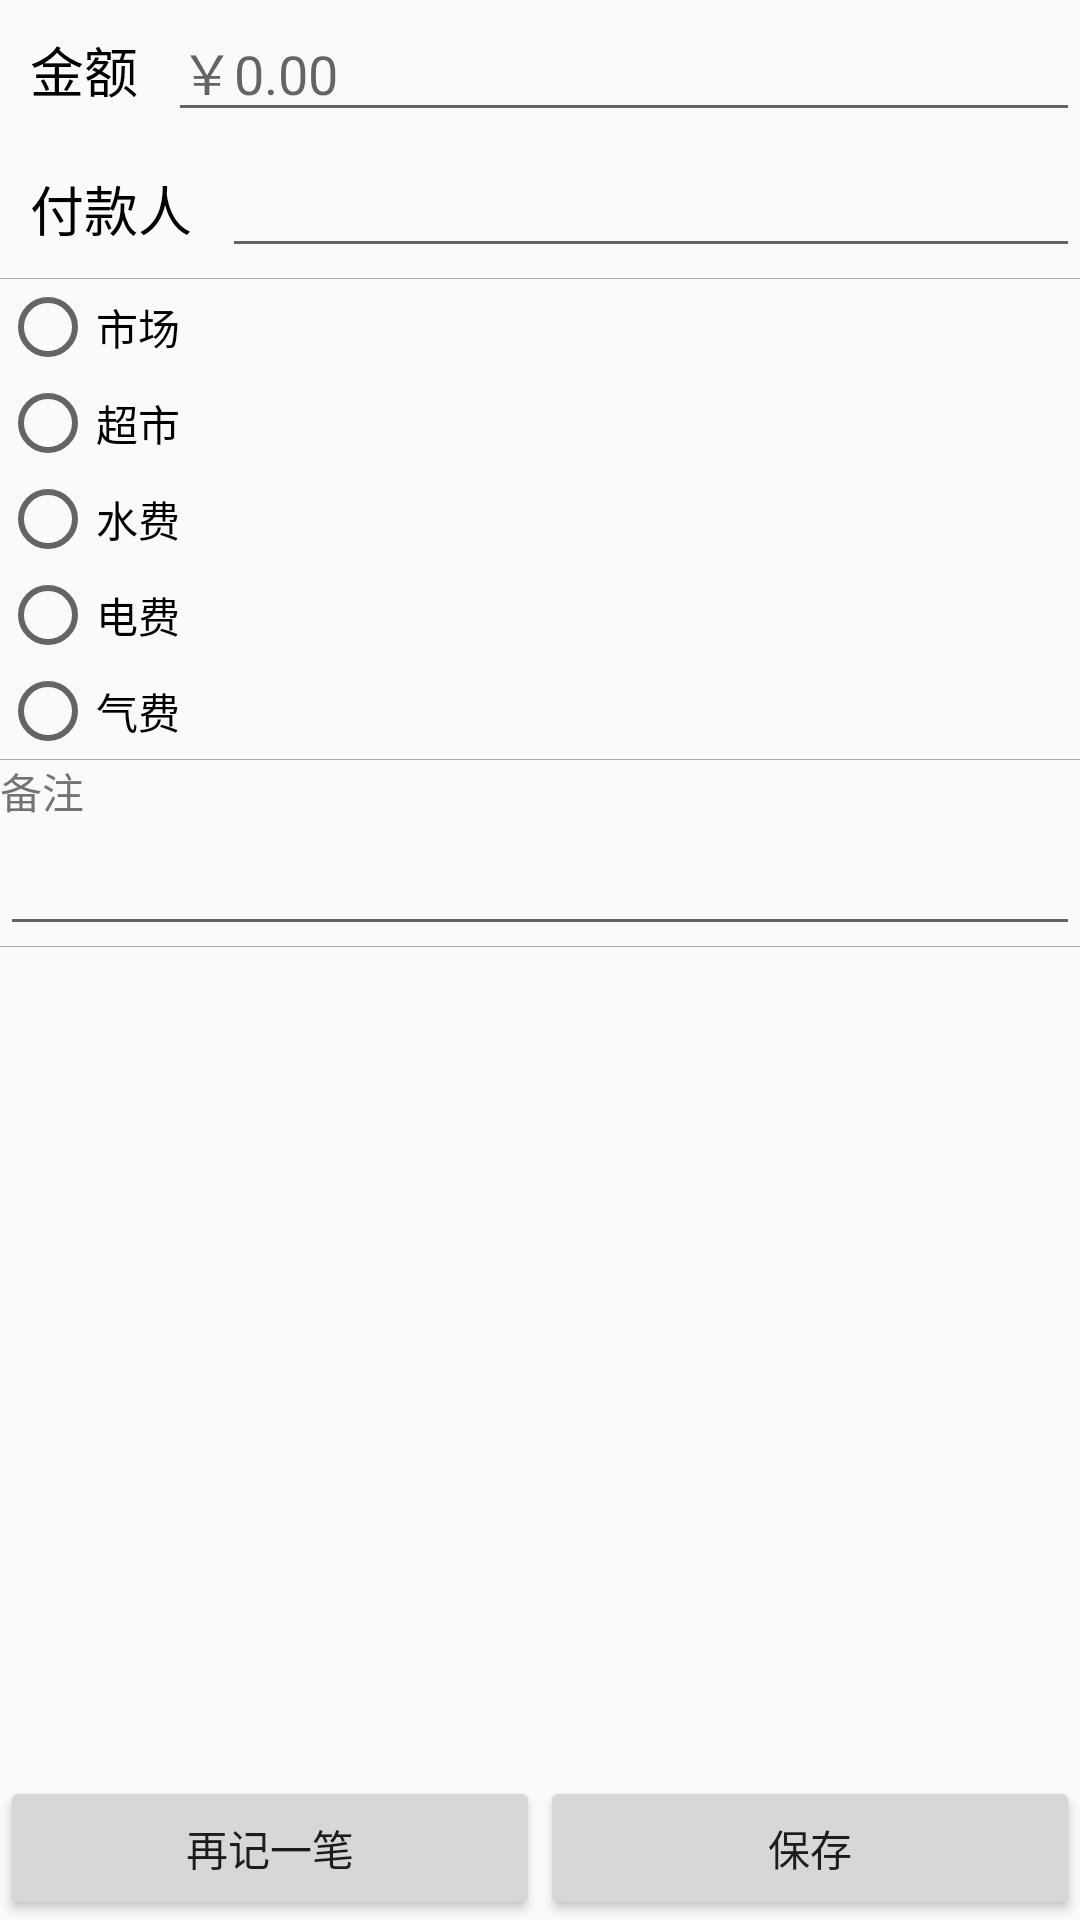

Produce the Android XML layout that renders to this screen, including the resource entries it uses.
<!-- AndroidManifest.xml: application theme Theme.AppCompat.Light.NoActionBar -->
<!-- res/layout/activity_bill.xml -->
<?xml version="1.0" encoding="utf-8"?>
<RelativeLayout
    xmlns:android="http://schemas.android.com/apk/res/android"
    android:layout_width="match_parent"
    android:layout_height="match_parent">

    <LinearLayout
        android:layout_width="match_parent"
        android:layout_height="wrap_content"
        android:orientation="vertical">

        <LinearLayout
            android:layout_width="match_parent"
            android:layout_height="wrap_content">

            <TextView
                android:layout_width="wrap_content"
                android:layout_height="wrap_content"
                android:padding="10dp"
                android:text="金额"
                android:textColor="@android:color/black"
                android:textSize="18sp" />

            <EditText
                android:layout_width="match_parent"
                android:layout_height="wrap_content"
                android:hint="￥0.00"
                android:inputType="numberDecimal" />
        </LinearLayout>

        <LinearLayout
            android:layout_width="match_parent"
            android:layout_height="wrap_content">

            <TextView
                android:layout_width="wrap_content"
                android:layout_height="wrap_content"
                android:padding="10dp"
                android:text="付款人"
                android:textColor="@android:color/black"
                android:textSize="18sp" />

            <EditText
                android:layout_width="match_parent"
                android:layout_height="wrap_content"
                android:inputType="text" />
        </LinearLayout>

        <include layout="@layout/layout_line" />


        <RadioGroup
            android:layout_width="match_parent"
            android:layout_height="wrap_content"
            android:orientation="vertical">

            <RadioButton
                android:layout_width="match_parent"
                android:layout_height="wrap_content"
                android:text="市场"/>

            <RadioButton
                android:layout_width="match_parent"
                android:layout_height="wrap_content"
                android:text="超市" />

            <RadioButton
                android:layout_width="match_parent"
                android:layout_height="wrap_content"
                android:text="水费" />

            <RadioButton
                android:layout_width="match_parent"
                android:layout_height="wrap_content"
                android:text="电费" />

            <RadioButton
                android:layout_width="match_parent"
                android:layout_height="wrap_content"
                android:text="气费" />

        </RadioGroup>

        <include layout="@layout/layout_line" />

        <TextView
            android:layout_width="match_parent"
            android:layout_height="wrap_content"
            android:text="备注" />

        <EditText
            android:layout_width="match_parent"
            android:layout_height="wrap_content"
            android:gravity="start"
            android:inputType="textMultiLine"
            android:maxLines="3" />

        <include layout="@layout/layout_line" />
    </LinearLayout>

    <LinearLayout
        android:layout_width="match_parent"
        android:layout_height="wrap_content"
        android:orientation="horizontal"
        android:layout_alignParentBottom="true">

        <Button
            android:layout_width="0dp"
            android:layout_height="wrap_content"
            android:layout_weight="1"
            android:text="再记一笔"/>

        <Button
            android:layout_width="0dp"
            android:layout_height="wrap_content"
            android:layout_weight="1"
            android:text="保存"/>
    </LinearLayout>
</RelativeLayout>
<!-- res/layout/layout_line.xml (included above) -->
<?xml version="1.0" encoding="utf-8"?>
<TextView
    xmlns:android="http://schemas.android.com/apk/res/android"
    android:layout_width="match_parent"
    android:layout_height="1px"
    android:background="@android:color/darker_gray" />
<!-- resources referenced by this layout -->
<resources>

</resources>
